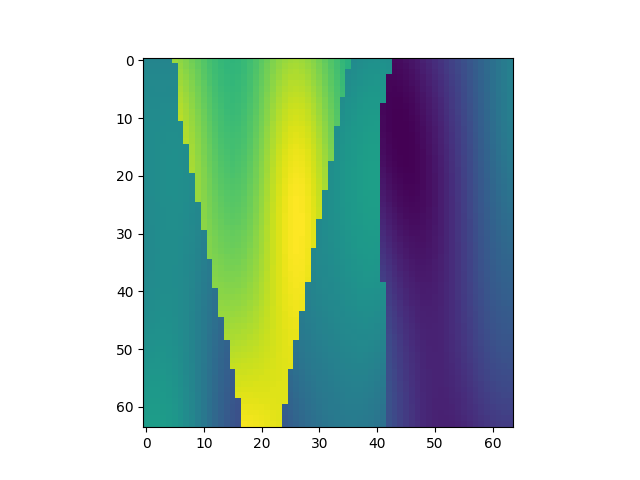

Values plotted in this chart, from the file beside it:
, x, y, z, IC
27008, 1, 423, 1, 2.229
27009, 1, 423, 2, 2.218
27010, 1, 423, 3, 2.212
27011, 1, 423, 4, 2.209
27012, 1, 423, 5, 2.209
27013, 1, 423, 6, 3.279
27014, 1, 423, 7, 3.237
27015, 1, 423, 8, 3.183
27016, 1, 423, 9, 3.117
27017, 1, 423, 10, 3.046
27018, 1, 423, 11, 2.973
27019, 1, 423, 12, 2.903
27020, 1, 423, 13, 2.842
27021, 1, 423, 14, 2.796
27022, 1, 423, 15, 2.768
27023, 1, 423, 16, 2.76
27024, 1, 423, 17, 2.775
27025, 1, 423, 18, 2.811
27026, 1, 423, 19, 2.867
27027, 1, 423, 20, 2.936
27028, 1, 423, 21, 3.015
27029, 1, 423, 22, 3.096
27030, 1, 423, 23, 3.172
27031, 1, 423, 24, 3.238
27032, 1, 423, 25, 3.288
27033, 1, 423, 26, 3.317
27034, 1, 423, 27, 3.323
27035, 1, 423, 28, 3.306
27036, 1, 423, 29, 3.267
27037, 1, 423, 30, 3.209
27038, 1, 423, 31, 3.136
27039, 1, 423, 32, 3.052
27040, 1, 423, 33, 2.963
27041, 1, 423, 34, 2.872
27042, 1, 423, 35, 2.785
27043, 1, 423, 36, 2.703
27044, 1, 423, 37, 2.279
27045, 1, 423, 38, 2.306
27046, 1, 423, 39, 2.328
27047, 1, 423, 40, 2.344
27048, 1, 423, 41, 2.35
27049, 1, 423, 42, 2.347
27050, 1, 423, 43, 2.332
27051, 1, 423, 44, 1.043
27052, 1, 423, 45, 1.059
27053, 1, 423, 46, 1.087
27054, 1, 423, 47, 1.123
27055, 1, 423, 48, 1.166
27056, 1, 423, 49, 1.215
27057, 1, 423, 50, 1.269
27058, 1, 423, 51, 1.325
27059, 1, 423, 52, 1.383
27060, 1, 423, 53, 1.444
27061, 1, 423, 54, 1.506
27062, 1, 423, 55, 1.571
27063, 1, 423, 56, 1.637
27064, 1, 423, 57, 1.706
27065, 1, 423, 58, 1.775
27066, 1, 423, 59, 1.845
27067, 1, 423, 60, 1.915
... 4,036 more rows
